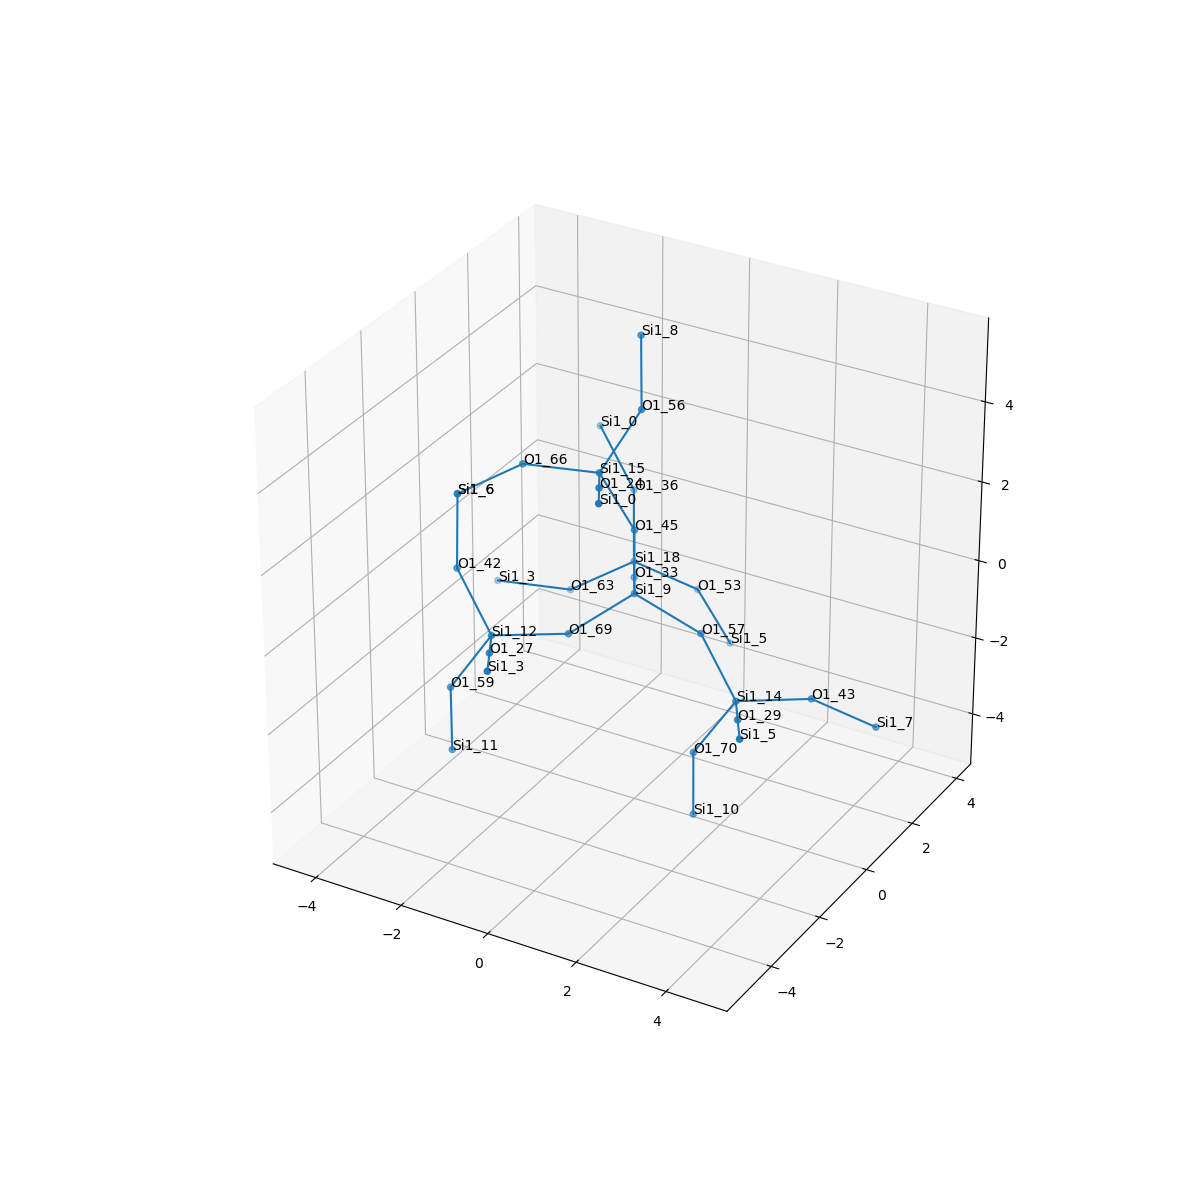

Data behind this chart, as committed beside it:
, neighbor_num, isite, atom, x, y, z, front_index
0, 0, 9, Si1, 0.0, 0.0, 0.0, 
1, 1, 57, O1, 1.52, -5.551115123125783e-17, -0.5305, 0.0
2, 1, 69, O1, -0.7561, -1.313, -0.5415, 0.0
3, 1, 45, O1, 0.0, 5.551115123125783e-17, 1.608, 0.0
4, 1, 33, O1, -0.7547, 1.314, -0.5375, 0.0
5, 2, 14, Si1, 2.592, -0.4901, -1.629, 1.0
6, 2, 12, Si1, -1.831, -2.482, -0.2818, 2.0
7, 2, 15, Si1, -0.5703, -0.3917, 3.061, 3.0
8, 2, 18, Si1, -1.511, 2.628, -1.074, 4.0
9, 3, 43, O1, 3.665, 0.6808, -1.881, 5.0
10, 3, 70, O1, 1.83, -0.8327, -3.004, 5.0
11, 3, 29, O1, 3.346, -1.804, -1.091, 5.0
12, 3, 27, O1, -1.076, -3.797, 0.2542, 6.0
13, 3, 59, O1, -2.593, -2.825, -1.659, 6.0
14, 3, 42, O1, -2.906, -1.996, 0.8115, 6.0
15, 3, 24, O1, 0.1851, -1.705, 3.598, 7.0
16, 3, 66, O1, -2.15, -0.6829, 2.961, 7.0
17, 3, 56, O1, -0.3132, 0.8293, 4.079, 7.0
18, 3, 53, O1, -0.4948, 3.506, -1.963, 8.0
19, 3, 63, O1, -2.771, 2.193, -1.974, 8.0
20, 3, 36, O1, -2.015, 3.506, 0.1759, 8.0
21, 4, 7, Si1, 4.677, 1.555, -2.775, 9.0
22, 4, 10, Si1, 1.837, -0.8293, -4.613, 10.0
23, 4, 5, Si1, 4.102, -3.118, -0.5547, 11.0
24, 4, 3, Si1, -0.3203, -5.11, 0.792, 12.0
25, 4, 11, Si1, -2.586, -2.823, -3.269, 13.0
26, 4, 6, Si1, -3.411, -1.118, 2.061, 14.0
27, 4, 0, Si1, 0.9404, -3.02, 4.134, 15.0
28, 4, 6, Si1, -3.411, -1.118, 2.061, 16.0
29, 4, 8, Si1, -0.8242, 1.704, 5.33, 17.0
30, 4, 5, Si1, 0.07182, 3.893, -3.42, 18.0
31, 4, 3, Si1, -4.351, 1.901, -2.073, 19.0
32, 4, 0, Si1, -3.09, 3.992, 1.269, 20.0
